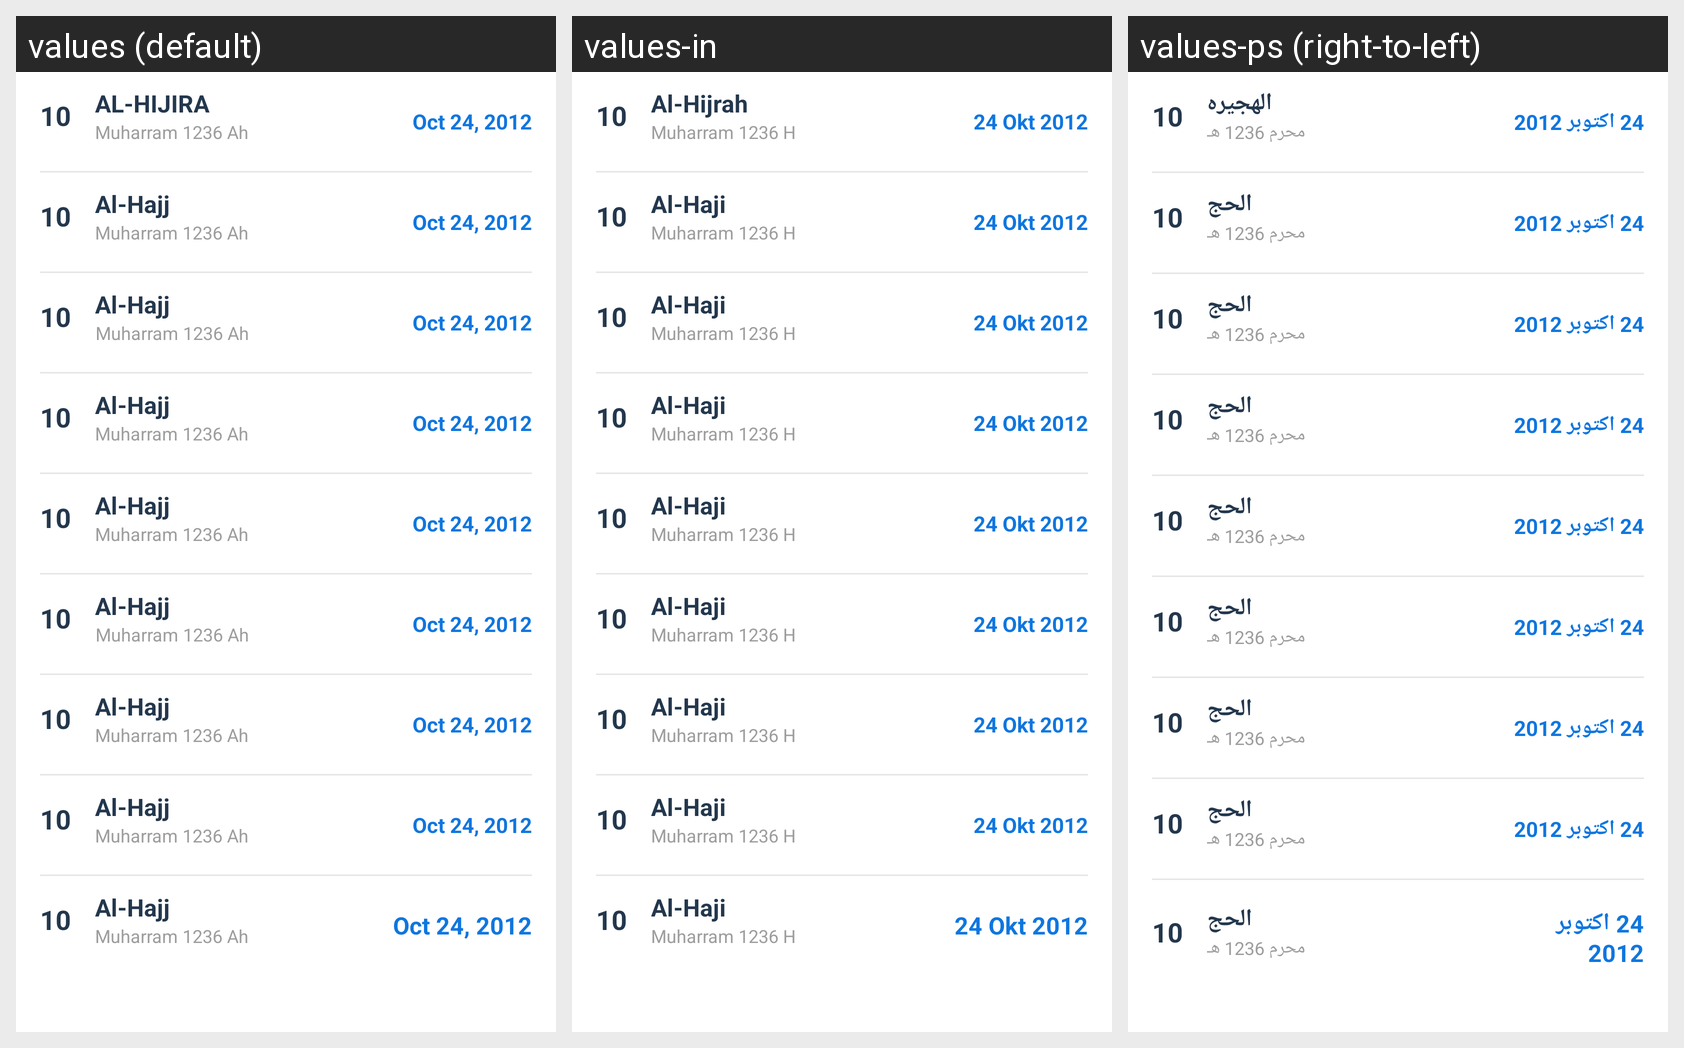

The Android screen above is rendered under several locales of the same app. Produce the string resources it draws, with the default and per-locale values.
Android screen res/layout/event_view.xml rendered under 3 locales, left to right: values (default), values-in, values-ps (right-to-left). Device: Nexus 5 (rendered at 1080×1920; each locale shown at half size, 540×960, under a caption strip naming it); theme Theme.MaterialComponents.DayNight.NoActionBar.
Other locales in the repository, not shown: values-ar, values-ur, values-zh.
Strings drawn on this screen, with the default value and each locale's value (text and hints the layout hard-codes, and strings that could not be matched under every locale, appear in the picture but are not listed):

calander_al_hijira
  values: AL-HIJIRA
  values-in: Al-Hijrah
  values-ps: الهجیره

muharram_1236_ah
  values: Muharram 1236 Ah
  values-in: Muharram 1236 H
  values-ps: محرم 1236 هـ

oct_24_2012
  values: Oct 24, 2012
  values-in: 24 Okt 2012
  values-ps: 24 اکتوبر 2012

al_hajj
  values: Al-Hajj
  values-in: Al-Haji
  values-ps: الحج
